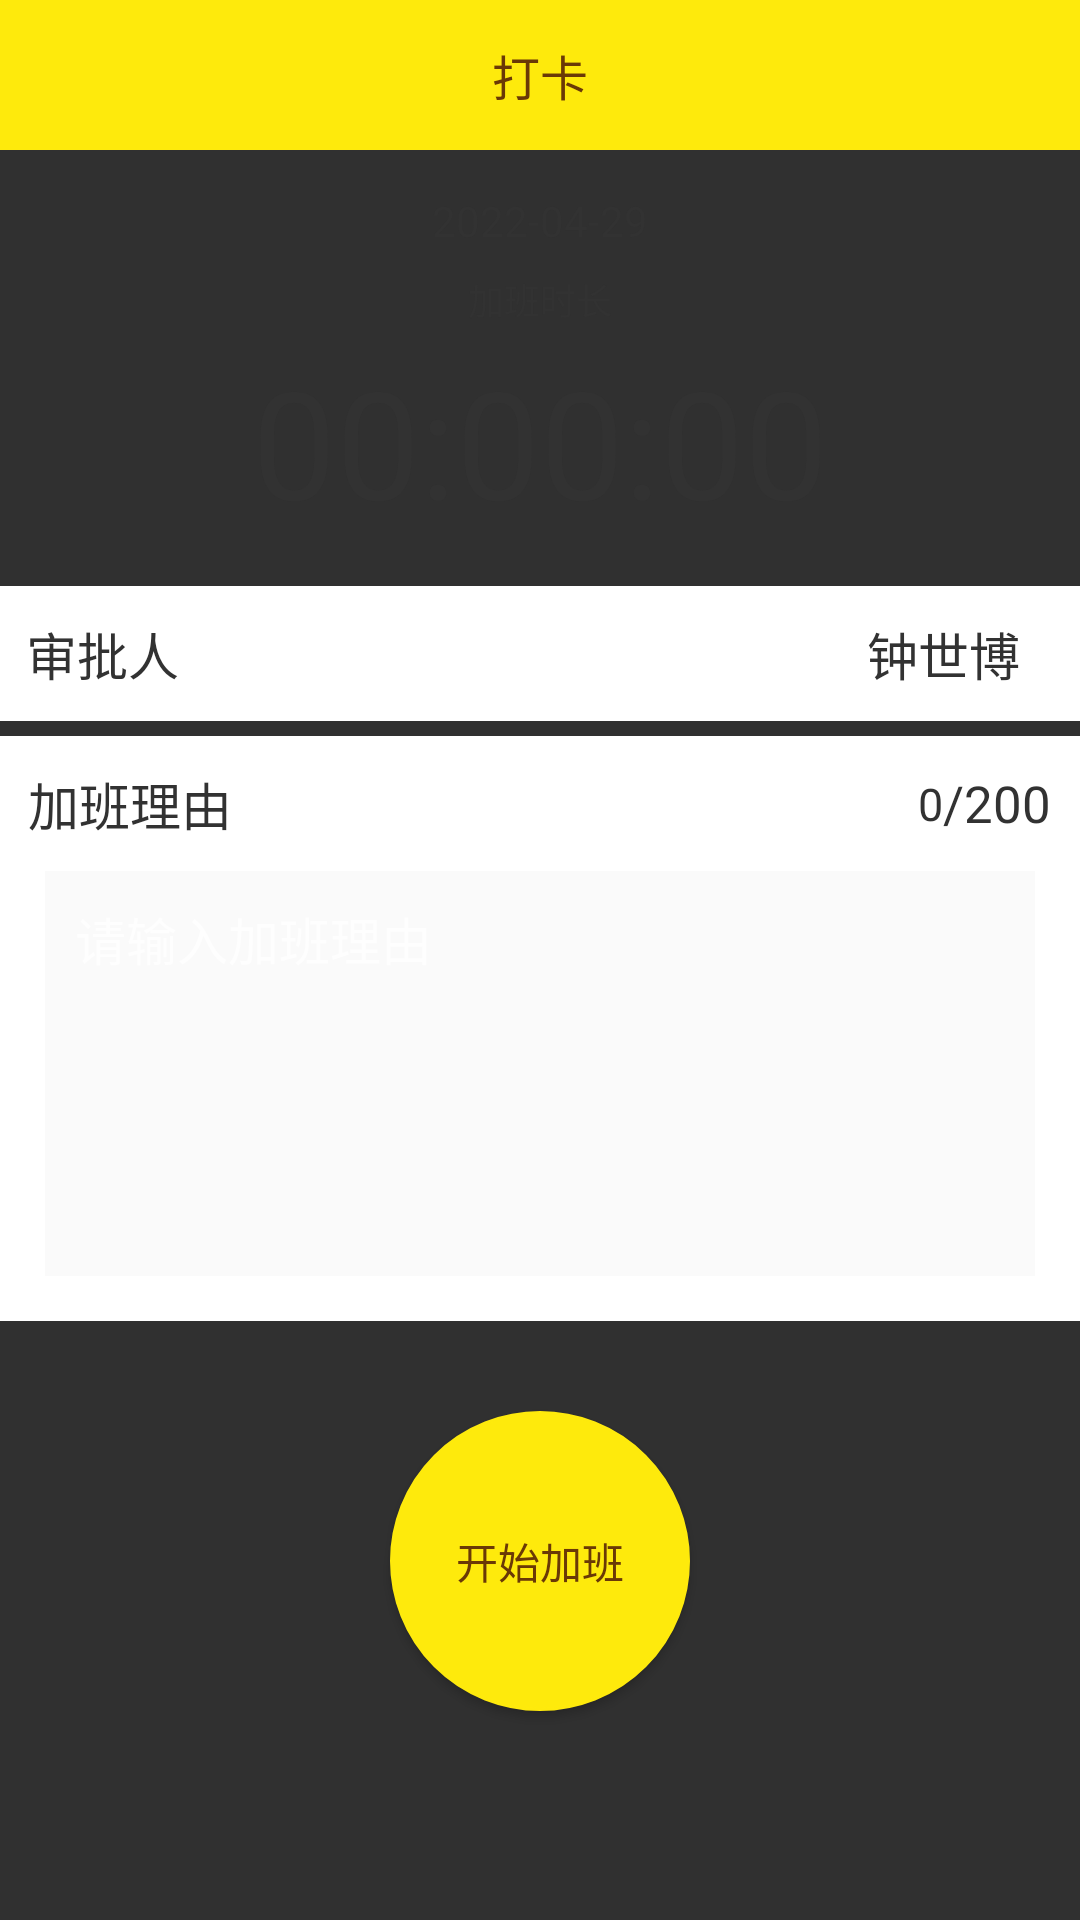

Write the Android layout XML for this screen, with the resource values it uses.
<!-- AndroidManifest.xml: application theme Theme.AppCompat.NoActionBar -->
<!-- res/layout/fragment_clock.xml -->
<?xml version="1.0" encoding="utf-8"?>
<LinearLayout xmlns:android="http://schemas.android.com/apk/res/android"
    android:layout_width="match_parent"
    android:layout_height="match_parent"
    android:orientation="vertical">

    <TextView
        android:layout_width="match_parent"
        android:layout_height="@dimen/dp_50"
        android:text="@string/clock"
        android:background="@color/main_color"
        android:gravity="center"
        style="@style/text_style_16_6a3906"/>

    <TextView
        android:id="@+id/tv_date"
        android:layout_width="wrap_content"
        android:layout_height="wrap_content"
        android:text="2022-04-29"
        android:layout_gravity="center_horizontal"
        android:layout_marginTop="@dimen/dp_14"
        style="@style/text_style_14_323232"/>

    <TextView
        style="@style/text_style_12_323232"
        android:layout_width="wrap_content"
        android:layout_height="wrap_content"
        android:layout_gravity="center_horizontal"
        android:layout_marginTop="@dimen/dp_8"
        android:text="加班时长"/>

    <RelativeLayout
        android:layout_width="wrap_content"
        android:layout_height="wrap_content"
        android:layout_gravity="center_horizontal"
        android:layout_marginTop="@dimen/dp_5"
        android:layout_marginBottom="@dimen/dp_10">

        <Chronometer
            android:id="@+id/tv_time"
            android:layout_width="wrap_content"
            android:layout_height="wrap_content"
            android:layout_gravity="center_horizontal"
            android:textColor="#323232"
            android:textSize="50dp"
            android:visibility="invisible"/>

        <TextView
            android:id="@+id/tv_time_show"
            android:layout_width="wrap_content"
            android:layout_height="wrap_content"
            android:textColor="#323232"
            android:text="00:00:00"
            android:textSize="50dp"/>

    </RelativeLayout>

    <LinearLayout
        android:layout_width="match_parent"
        android:layout_height="wrap_content"
        android:layout_marginTop="@dimen/dp_5"
        android:background="#fff">

        <TextView
            android:layout_width="0dp"
            android:layout_height="match_parent"
            android:layout_weight="1"
            style="@style/text_style_17_323232"
            android:layout_marginTop="@dimen/dp_10"
            android:text="@string/approvalPerson"
            android:gravity="center|top"/>

        <TextView
            android:id="@+id/tv_approver"
            android:layout_width="0dp"
            android:layout_height="match_parent"
            android:layout_weight="4"
            style="@style/text_style_17_323232"
            android:layout_marginTop="@dimen/dp_10"
            android:layout_marginBottom="@dimen/dp_10"
            android:gravity="right"
            android:text="钟世博"
            android:layout_marginRight="@dimen/dp_20"
            android:background="@null"/>

    </LinearLayout>

    <LinearLayout
        android:layout_width="match_parent"
        android:layout_height="wrap_content"
        android:orientation="vertical"
        android:background="#fff"
        android:layout_marginTop="@dimen/dp_5">

        <LinearLayout
            android:layout_width="match_parent"
            android:layout_height="wrap_content">

            <TextView
                android:layout_width="0dp"
                android:layout_height="match_parent"
                android:layout_weight="1.15"
                style="@style/text_style_17_323232"
                android:text="@string/reason"
                android:layout_marginTop="@dimen/dp_10"
                android:layout_marginBottom="@dimen/dp_10"
                android:gravity="top|center"/>

            <TextView
                android:id="@+id/reason_count"
                android:layout_width="0dp"
                android:layout_height="match_parent"
                android:layout_weight="3"
                style="@style/text_style_15_323232"
                android:text="0"
                android:gravity="right|center"/>

            <TextView
                android:layout_width="0dp"
                android:layout_height="match_parent"
                android:layout_weight="0.6"
                style="@style/text_style_17_323232"
                android:text="/200"
                android:gravity="left|center"/>

        </LinearLayout>

        <RelativeLayout
            android:layout_width="match_parent"
            android:layout_height="@dimen/dp_150">

            <EditText
                android:id="@+id/reason"
                style="@style/text_style_17_323232"
                android:layout_width="match_parent"
                android:layout_height="match_parent"
                android:layout_marginBottom="@dimen/dp_15"
                android:layout_marginLeft="@dimen/dp_15"
                android:layout_marginRight="@dimen/dp_15"
                android:background="#fafafa"
                android:gravity="top"
                android:hint="@string/enter_reason"
                android:maxLength="200"
                android:padding="@dimen/dp_10"
                android:visibility="visible" />
        </RelativeLayout>

    </LinearLayout>

    <Button
        android:id="@+id/btn"
        android:layout_width="100dp"
        android:layout_height="100dp"
        style="@style/text_style_14_323232"
        android:layout_marginTop="30dp"
        android:gravity="center"
        android:layout_gravity="center"
        android:background="@drawable/btn_oval"
        android:textColor="@color/color_6a3906"
        android:text="@string/overtime_start" />

</LinearLayout>
<!-- resources referenced by this layout -->
<resources>
  <color name="color_6a3906">#6a3906</color>
  <color name="main_color">#fffeea0c</color>
  <dimen name="dp_10">10dp</dimen>
  <dimen name="dp_14">14dp</dimen>
  <dimen name="dp_15">15dp</dimen>
  <dimen name="dp_150">150dp</dimen>
  <dimen name="dp_20">20dp</dimen>
  <dimen name="dp_5">5dp</dimen>
  <dimen name="dp_50">50dp</dimen>
  <dimen name="dp_8">8dp</dimen>
  <!-- drawable btn_oval (drawable) -->
  <?xml version="1.0" encoding="utf-8"?>
  <shape xmlns:android="http://schemas.android.com/apk/res/android"
      android:shape="oval">
  
      <solid android:color="@color/color_yellow"/>
      <stroke
          android:width="1dp"
          android:color="@color/color_yellow"/>
  
      <size android:width="20dp"
          android:height="20dp"/>
  
  </shape>
  <string name="approvalPerson">审批人</string>
  <string name="clock">打卡</string>
  <string name="enter_reason">请输入加班理由</string>
  <string name="overtime_start">开始加班</string>
  <string name="reason">加班理由</string>
  <style name="text_style_12_323232">
          <item name="android:textSize">12sp</item>
          <item name="android:textColor">#323232</item>
      </style>
  <style name="text_style_14_323232">
          <item name="android:textSize">14sp</item>
          <item name="android:textColor">#323232</item>
      </style>
  <style name="text_style_15_323232">
          <item name="android:textSize">15sp</item>
          <item name="android:textColor">#323232</item>
      </style>
  <style name="text_style_16_6a3906">
          <item name="android:textSize">16sp</item>
          <item name="android:textColor">#6a3906</item>
      </style>
  <style name="text_style_17_323232">
          <item name="android:textSize">17sp</item>
          <item name="android:textColor">#323232</item>
      </style>
  <color name="color_yellow">#feea0c</color>
</resources>
